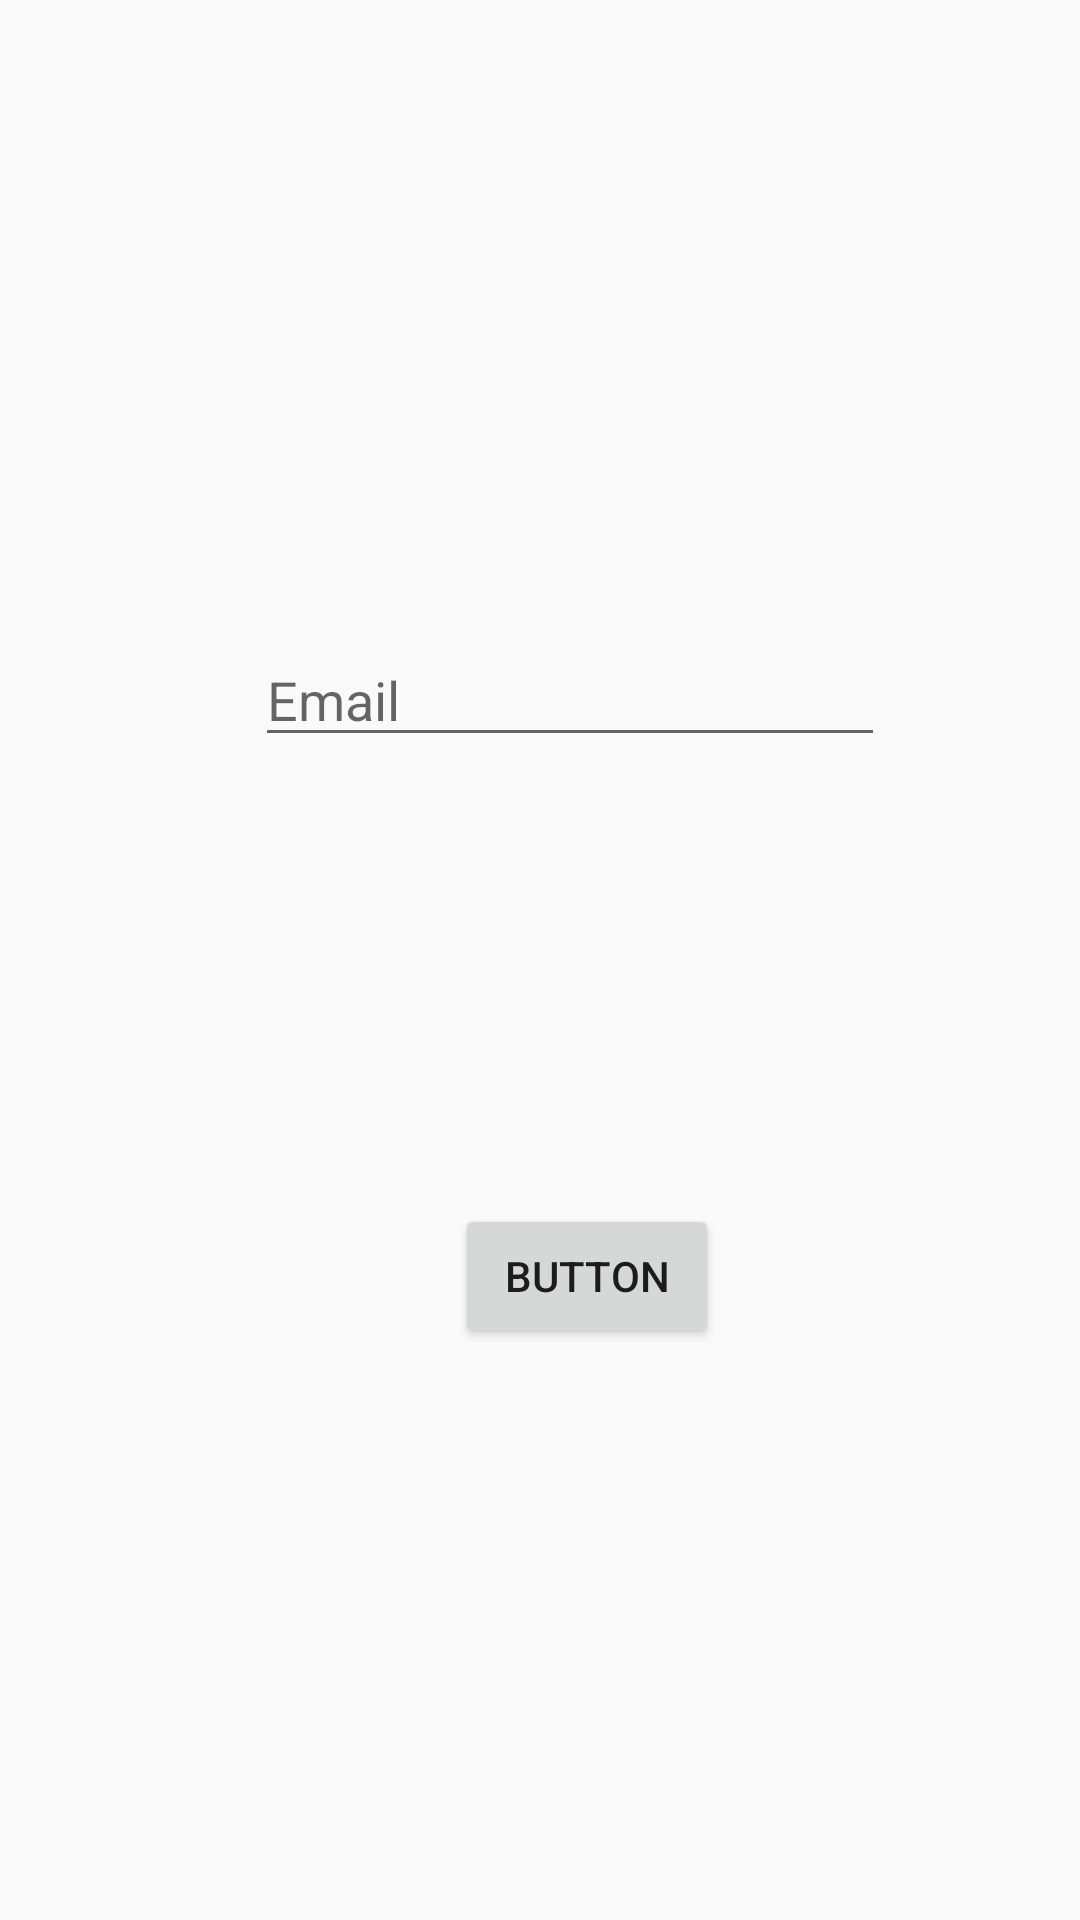

Android layout source for this screen:
<!-- AndroidManifest.xml: application theme Theme.AppCompat.Light.NoActionBar -->
<!-- res/layout/activity_forget__password.xml -->
<?xml version="1.0" encoding="utf-8"?>
<androidx.constraintlayout.widget.ConstraintLayout xmlns:android="http://schemas.android.com/apk/res/android"
    xmlns:app="http://schemas.android.com/apk/res-auto"
    xmlns:tools="http://schemas.android.com/tools"
    android:layout_width="match_parent"
    android:layout_height="match_parent"
    tools:context=".Activity.forget_Password">

    <EditText
        android:id="@+id/edtforgetemail"
        android:layout_width="wrap_content"
        android:layout_height="wrap_content"
        android:layout_marginStart="109dp"
        android:layout_marginTop="211dp"
        android:layout_marginEnd="89dp"
        android:ems="10"
        android:hint="Email"
        android:inputType="textEmailAddress"
        app:layout_constraintEnd_toEndOf="parent"
        app:layout_constraintStart_toStartOf="parent"
        app:layout_constraintTop_toTopOf="parent" />

    <Button
        android:id="@+id/button"
        android:layout_width="wrap_content"
        android:layout_height="wrap_content"
        android:layout_marginStart="177dp"
        android:layout_marginTop="149dp"
        android:layout_marginEnd="146dp"
        android:text="Button"
        app:layout_constraintEnd_toEndOf="parent"
        app:layout_constraintStart_toStartOf="parent"
        app:layout_constraintTop_toBottomOf="@+id/edtforgetemail" />
</androidx.constraintlayout.widget.ConstraintLayout>
<!-- resources referenced by this layout -->
<resources>

</resources>
